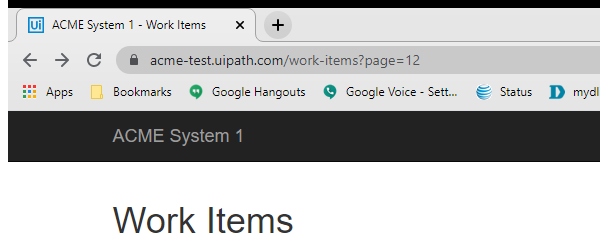
Task: Robotic Enterprise Framework-Calculate_Security_Hash_Final_Assement
Workflow: SHA1Online

Step 1 [try]: Attach Browser ACME in window 'ACME System 1 - Work Items' (chrome.exe)

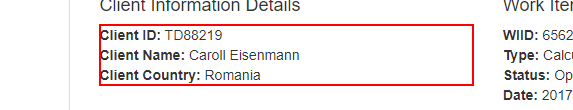
Step 2 [try]: get-text from the paragraph

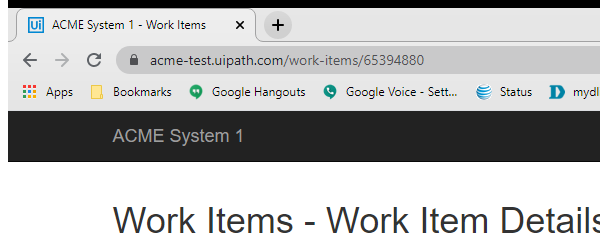
Step 3 [try]: Call up the SHA1 website here and enter the Key in window 'ACME System 1 - Work Items' (chrome.exe)

Step 4 [try]: type [SHA1key] into the text box (no picture)

Step 5: click on the text box (no picture)

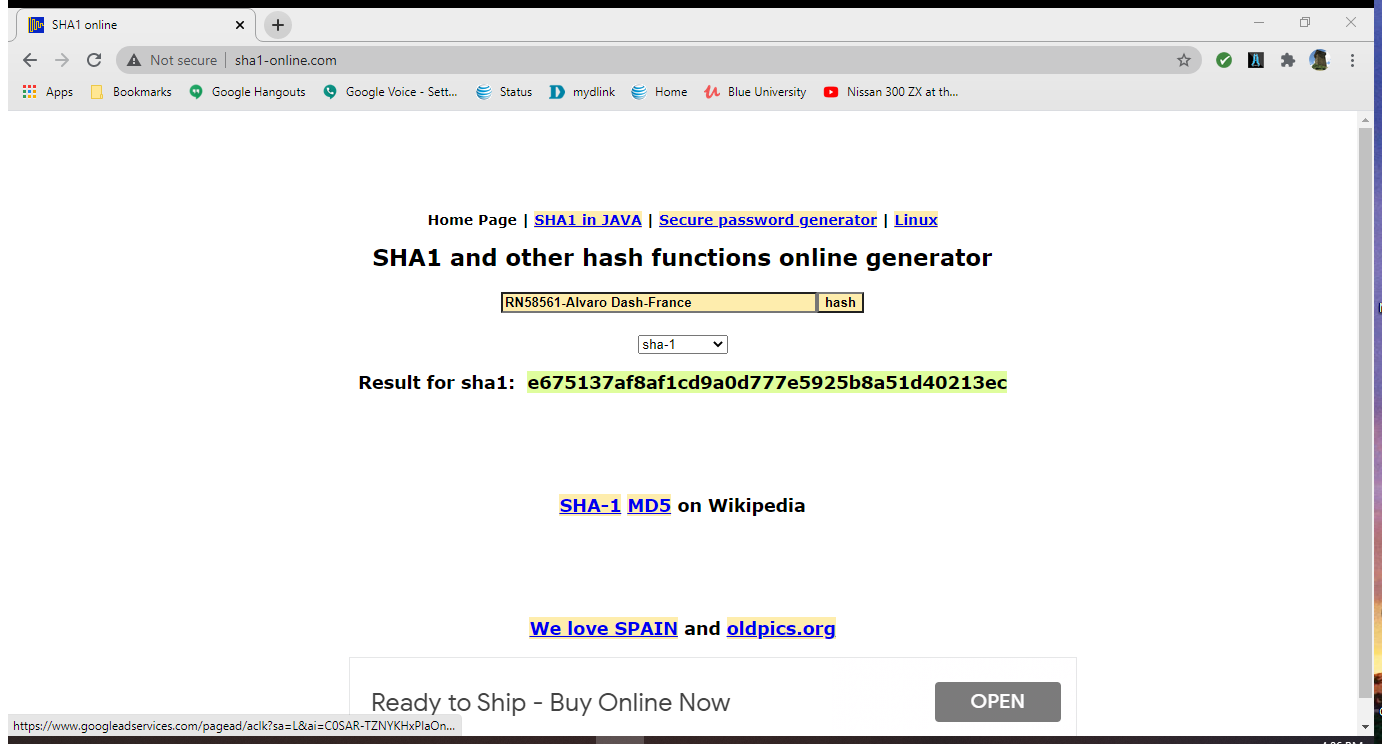
Step 6 [try]: Attach Browser 'SHA1online Page' in window 'SHA1 online' (chrome.exe)

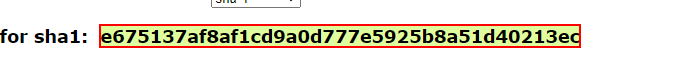
Step 7 [try]: get-text from the element

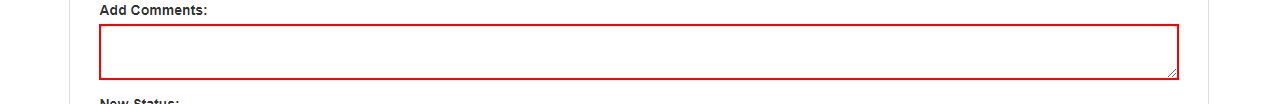
Step 8: type [returnedHash] into the text box

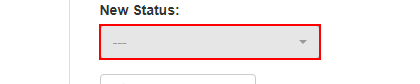
Step 9: click on the button

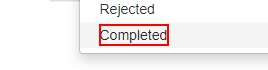
Step 10: click on the element 'Completed'